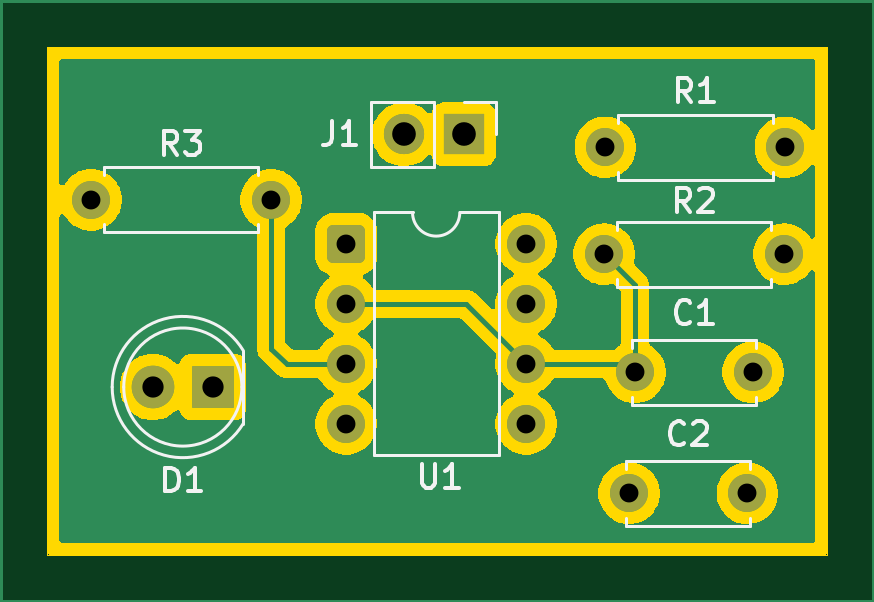
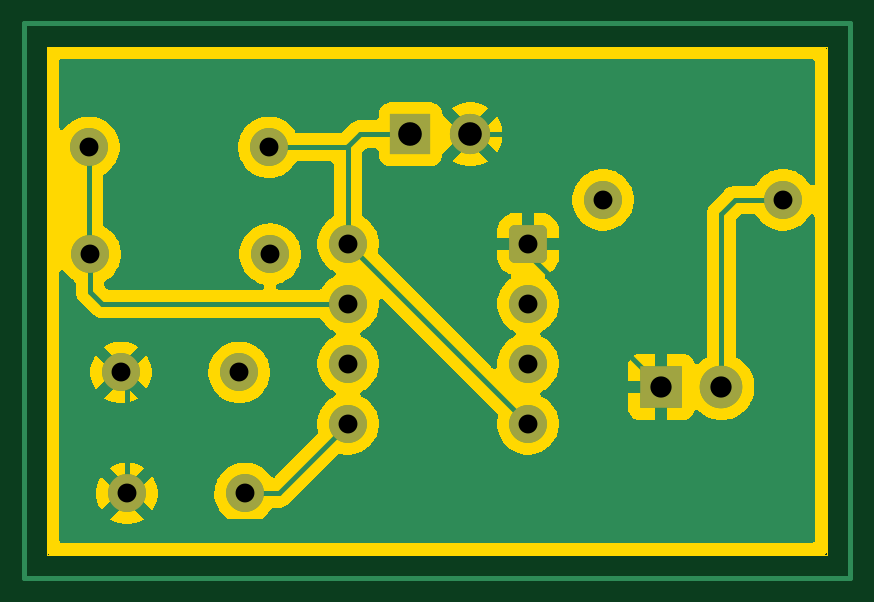
Circuit board: 11 layer files. Board 33.0 x 21.5 mm.
- bottom_copper: 11_555_Astable_Multivibrator-B_Cu.gbr (42779 bytes)
- bottom_mask: 11_555_Astable_Multivibrator-B_Mask.gbr (2056 bytes)
- paste: 11_555_Astable_Multivibrator-B_Paste.gbr (486 bytes)
- bottom_silk: 11_555_Astable_Multivibrator-B_Silkscreen.gbr (487 bytes)
- outline: 11_555_Astable_Multivibrator-Edge_Cuts.gbr (1119 bytes)
- top_copper: 11_555_Astable_Multivibrator-F_Cu.gbr (38411 bytes)
- top_mask: 11_555_Astable_Multivibrator-F_Mask.gbr (2056 bytes)
- paste: 11_555_Astable_Multivibrator-F_Paste.gbr (486 bytes)
- top_silk: 11_555_Astable_Multivibrator-F_Silkscreen.gbr (11021 bytes)
- drill: 11_555_Astable_Multivibrator-NPTH.drl (281 bytes)
- drill: 11_555_Astable_Multivibrator-PTH.drl (841 bytes)

=== bottom_copper: 11_555_Astable_Multivibrator-B_Cu.gbr (42779 bytes, source omitted) ===
=== bottom_mask: 11_555_Astable_Multivibrator-B_Mask.gbr (2056 bytes, source withheld) ===
=== paste: 11_555_Astable_Multivibrator-B_Paste.gbr ===
%TF.GenerationSoftware,KiCad,Pcbnew,9.0.3*%
%TF.CreationDate,2026-07-30T19:39:53+05:30*%
%TF.ProjectId,11_555_Astable_Multivibrator,31315f35-3535-45f4-9173-7461626c655f,rev?*%
%TF.SameCoordinates,Original*%
%TF.FileFunction,Paste,Bot*%
%TF.FilePolarity,Positive*%
%FSLAX46Y46*%
G04 Gerber Fmt 4.6, Leading zero omitted, Abs format (unit mm)*
G04 Created by KiCad (PCBNEW 9.0.3) date 2026-07-30 19:39:53*
%MOMM*%
%LPD*%
G01*
G04 APERTURE LIST*
G04 APERTURE END LIST*
M02*

=== bottom_silk: 11_555_Astable_Multivibrator-B_Silkscreen.gbr ===
%TF.GenerationSoftware,KiCad,Pcbnew,9.0.3*%
%TF.CreationDate,2026-07-30T19:39:53+05:30*%
%TF.ProjectId,11_555_Astable_Multivibrator,31315f35-3535-45f4-9173-7461626c655f,rev?*%
%TF.SameCoordinates,Original*%
%TF.FileFunction,Legend,Bot*%
%TF.FilePolarity,Positive*%
%FSLAX46Y46*%
G04 Gerber Fmt 4.6, Leading zero omitted, Abs format (unit mm)*
G04 Created by KiCad (PCBNEW 9.0.3) date 2026-07-30 19:39:53*
%MOMM*%
%LPD*%
G01*
G04 APERTURE LIST*
G04 APERTURE END LIST*
M02*

=== outline: 11_555_Astable_Multivibrator-Edge_Cuts.gbr ===
%TF.GenerationSoftware,KiCad,Pcbnew,9.0.3*%
%TF.CreationDate,2026-07-30T19:39:53+05:30*%
%TF.ProjectId,11_555_Astable_Multivibrator,31315f35-3535-45f4-9173-7461626c655f,rev?*%
%TF.SameCoordinates,Original*%
%TF.FileFunction,Profile,NP*%
%FSLAX46Y46*%
G04 Gerber Fmt 4.6, Leading zero omitted, Abs format (unit mm)*
G04 Created by KiCad (PCBNEW 9.0.3) date 2026-07-30 19:39:53*
%MOMM*%
%LPD*%
G01*
G04 APERTURE LIST*
%TA.AperFunction,Profile*%
%ADD10C,0.050000*%
%TD*%
G04 APERTURE END LIST*
D10*
X120500000Y-86000000D02*
X153500000Y-86000000D01*
X153500000Y-107500000D01*
X120500000Y-107500000D01*
X120500000Y-86000000D01*
G36*
X153443039Y-86019685D02*
G01*
X153488794Y-86072489D01*
X153500000Y-86124000D01*
X153500000Y-107376000D01*
X153480315Y-107443039D01*
X153427511Y-107488794D01*
X153376000Y-107500000D01*
X120624000Y-107500000D01*
X120556961Y-107480315D01*
X120511206Y-107427511D01*
X120500000Y-107376000D01*
X120500000Y-86124000D01*
X120519685Y-86056961D01*
X120572489Y-86011206D01*
X120624000Y-86000000D01*
X153376000Y-86000000D01*
X153443039Y-86019685D01*
G37*
M02*

=== top_copper: 11_555_Astable_Multivibrator-F_Cu.gbr (38411 bytes, source omitted) ===
=== top_mask: 11_555_Astable_Multivibrator-F_Mask.gbr (2056 bytes, source withheld) ===
=== paste: 11_555_Astable_Multivibrator-F_Paste.gbr ===
%TF.GenerationSoftware,KiCad,Pcbnew,9.0.3*%
%TF.CreationDate,2026-07-30T19:39:53+05:30*%
%TF.ProjectId,11_555_Astable_Multivibrator,31315f35-3535-45f4-9173-7461626c655f,rev?*%
%TF.SameCoordinates,Original*%
%TF.FileFunction,Paste,Top*%
%TF.FilePolarity,Positive*%
%FSLAX46Y46*%
G04 Gerber Fmt 4.6, Leading zero omitted, Abs format (unit mm)*
G04 Created by KiCad (PCBNEW 9.0.3) date 2026-07-30 19:39:53*
%MOMM*%
%LPD*%
G01*
G04 APERTURE LIST*
G04 APERTURE END LIST*
M02*

=== top_silk: 11_555_Astable_Multivibrator-F_Silkscreen.gbr (11021 bytes, source omitted) ===
=== drill: 11_555_Astable_Multivibrator-NPTH.drl ===
M48
; DRILL file {KiCad 9.0.3} date 2026-07-30T19:39:56+0530
; FORMAT={-:-/ absolute / metric / decimal}
; #@! TF.CreationDate,2026-07-30T19:39:56+05:30
; #@! TF.GenerationSoftware,Kicad,Pcbnew,9.0.3
; #@! TF.FileFunction,NonPlated,1,2,NPTH
FMAT,2
METRIC
%
G90
G05
M30

=== drill: 11_555_Astable_Multivibrator-PTH.drl ===
M48
; DRILL file {KiCad 9.0.3} date 2026-07-30T19:39:56+0530
; FORMAT={-:-/ absolute / metric / decimal}
; #@! TF.CreationDate,2026-07-30T19:39:56+05:30
; #@! TF.GenerationSoftware,Kicad,Pcbnew,9.0.3
; #@! TF.FileFunction,Plated,1,2,PTH
FMAT,2
METRIC
; #@! TA.AperFunction,Plated,PTH,ComponentDrill
T1C0.800
; #@! TA.AperFunction,Plated,PTH,ComponentDrill
T2C0.900
; #@! TA.AperFunction,Plated,PTH,ComponentDrill
T3C1.000
%
G90
G05
T1
X122.35Y-92.475
X129.97Y-92.475
X133.145Y-94.34
X133.145Y-96.88
X133.145Y-99.42
X133.145Y-101.96
X140.765Y-94.34
X140.765Y-96.88
X140.765Y-99.42
X140.765Y-101.96
X144.065Y-94.775
X144.115Y-90.25
X145.125Y-104.9
X145.375Y-99.775
X150.125Y-104.9
X150.375Y-99.775
X151.685Y-94.775
X151.735Y-90.25
T2
X124.96Y-100.4
X127.5Y-100.4
T3
X135.585Y-89.7
X138.125Y-89.7
M30
